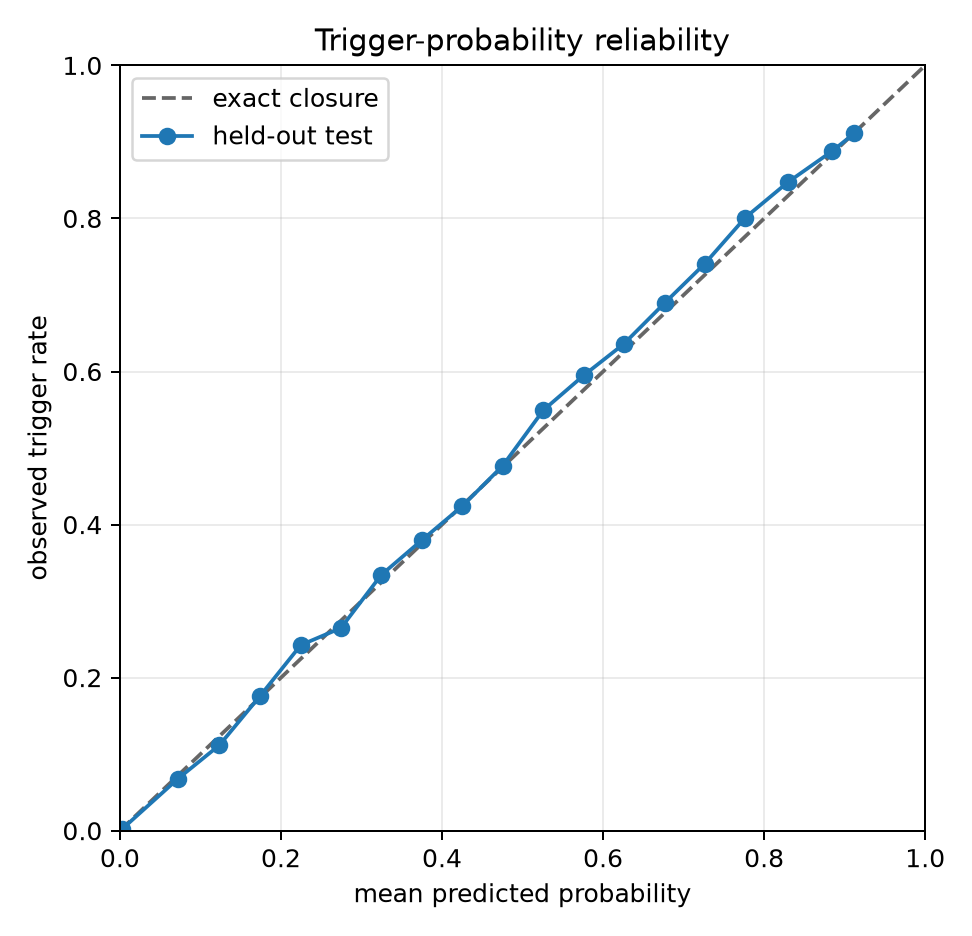

Values plotted in this chart, from the file beside it:
bin_index, probability_low, probability_high, n, mean_predicted_probability, observed_trigger_rate, absolute_calibration_gap
0, 0.0, 0.05, 195229, 0.002984, 0.002366, 0.0006172
1, 0.05, 0.1, 8174, 0.07224, 0.06802, 0.004224
2, 0.1, 0.15, 4961, 0.1237, 0.1119, 0.01179
3, 0.15, 0.2, 3533, 0.1741, 0.1761, 0.002004
4, 0.2, 0.25, 3096, 0.2247, 0.2426, 0.01791
5, 0.25, 0.3, 2662, 0.2745, 0.2648, 0.009641
6, 0.3, 0.35, 2550, 0.3245, 0.3341, 0.009621
7, 0.35, 0.4, 2508, 0.3748, 0.3796, 0.00474
8, 0.4, 0.45, 2417, 0.4251, 0.4241, 0.001045
9, 0.45, 0.5, 2520, 0.4751, 0.4766, 0.00148
10, 0.5, 0.55, 2686, 0.5259, 0.5495, 0.02364
11, 0.55, 0.6, 2800, 0.576, 0.595, 0.01899
12, 0.6, 0.65, 3221, 0.6255, 0.6358, 0.01035
13, 0.65, 0.7, 3715, 0.6763, 0.6894, 0.01307
14, 0.7, 0.75, 4863, 0.7261, 0.7407, 0.01458
15, 0.75, 0.8, 6565, 0.7767, 0.8012, 0.02454
16, 0.8, 0.85, 12807, 0.8292, 0.8471, 0.01791
17, 0.85, 0.9, 125334, 0.8847, 0.8882, 0.003493
18, 0.9, 0.95, 110797, 0.9119, 0.9111, 0.0007748
